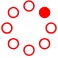
t = 0.00 s
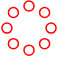
t = 0.23 s
t = 0.42 s: frame unchanged from t = 0.23 s, image omitted
t = 0.65 s: frame unchanged from t = 0.23 s, image omitted
t = 0.88 s: frame unchanged from t = 0.23 s, image omitted
t = 1.07 s: frame unchanged from t = 0.23 s, image omitted

The animated SVG that drew these frames (rendered in a browser with its animation timeline set to each time). Animation: 8 SMIL elements (animate=8); one cycle of 1.30 s, repeats indefinitely.

<svg width="58" height="58" xmlns="http://www.w3.org/2000/svg"><g transform="translate(2 1)" stroke="red" stroke-width="1.5" fill="none" fill-rule="evenodd"><circle cx="42.601" cy="11.462" r="5" fill="red"><animate attributeName="fill-opacity" begin="0s" dur="1.3s" values="1;0;0;0;0;0;0;0" calcMode="linear" repeatCount="indefinite"/></circle><circle cx="49.063" cy="27.063" r="5"><animate attributeName="fill-opacity" begin="0s" dur="1.3s" values="0;1;0;0;0;0;0;0" calcMode="linear" repeatCount="indefinite"/></circle><circle cx="42.601" cy="42.663" r="5"><animate attributeName="fill-opacity" begin="0s" dur="1.3s" values="0;0;1;0;0;0;0;0" calcMode="linear" repeatCount="indefinite"/></circle><circle cx="27" cy="49.125" r="5"><animate attributeName="fill-opacity" begin="0s" dur="1.3s" values="0;0;0;1;0;0;0;0" calcMode="linear" repeatCount="indefinite"/></circle><circle cx="11.399" cy="42.663" r="5"><animate attributeName="fill-opacity" begin="0s" dur="1.3s" values="0;0;0;0;1;0;0;0" calcMode="linear" repeatCount="indefinite"/></circle><circle cx="4.938" cy="27.063" r="5"><animate attributeName="fill-opacity" begin="0s" dur="1.3s" values="0;0;0;0;0;1;0;0" calcMode="linear" repeatCount="indefinite"/></circle><circle cx="11.399" cy="11.462" r="5"><animate attributeName="fill-opacity" begin="0s" dur="1.3s" values="0;0;0;0;0;0;1;0" calcMode="linear" repeatCount="indefinite"/></circle><circle cx="27" cy="5" r="5"><animate attributeName="fill-opacity" begin="0s" dur="1.3s" values="0;0;0;0;0;0;0;1" calcMode="linear" repeatCount="indefinite"/></circle></g></svg>
